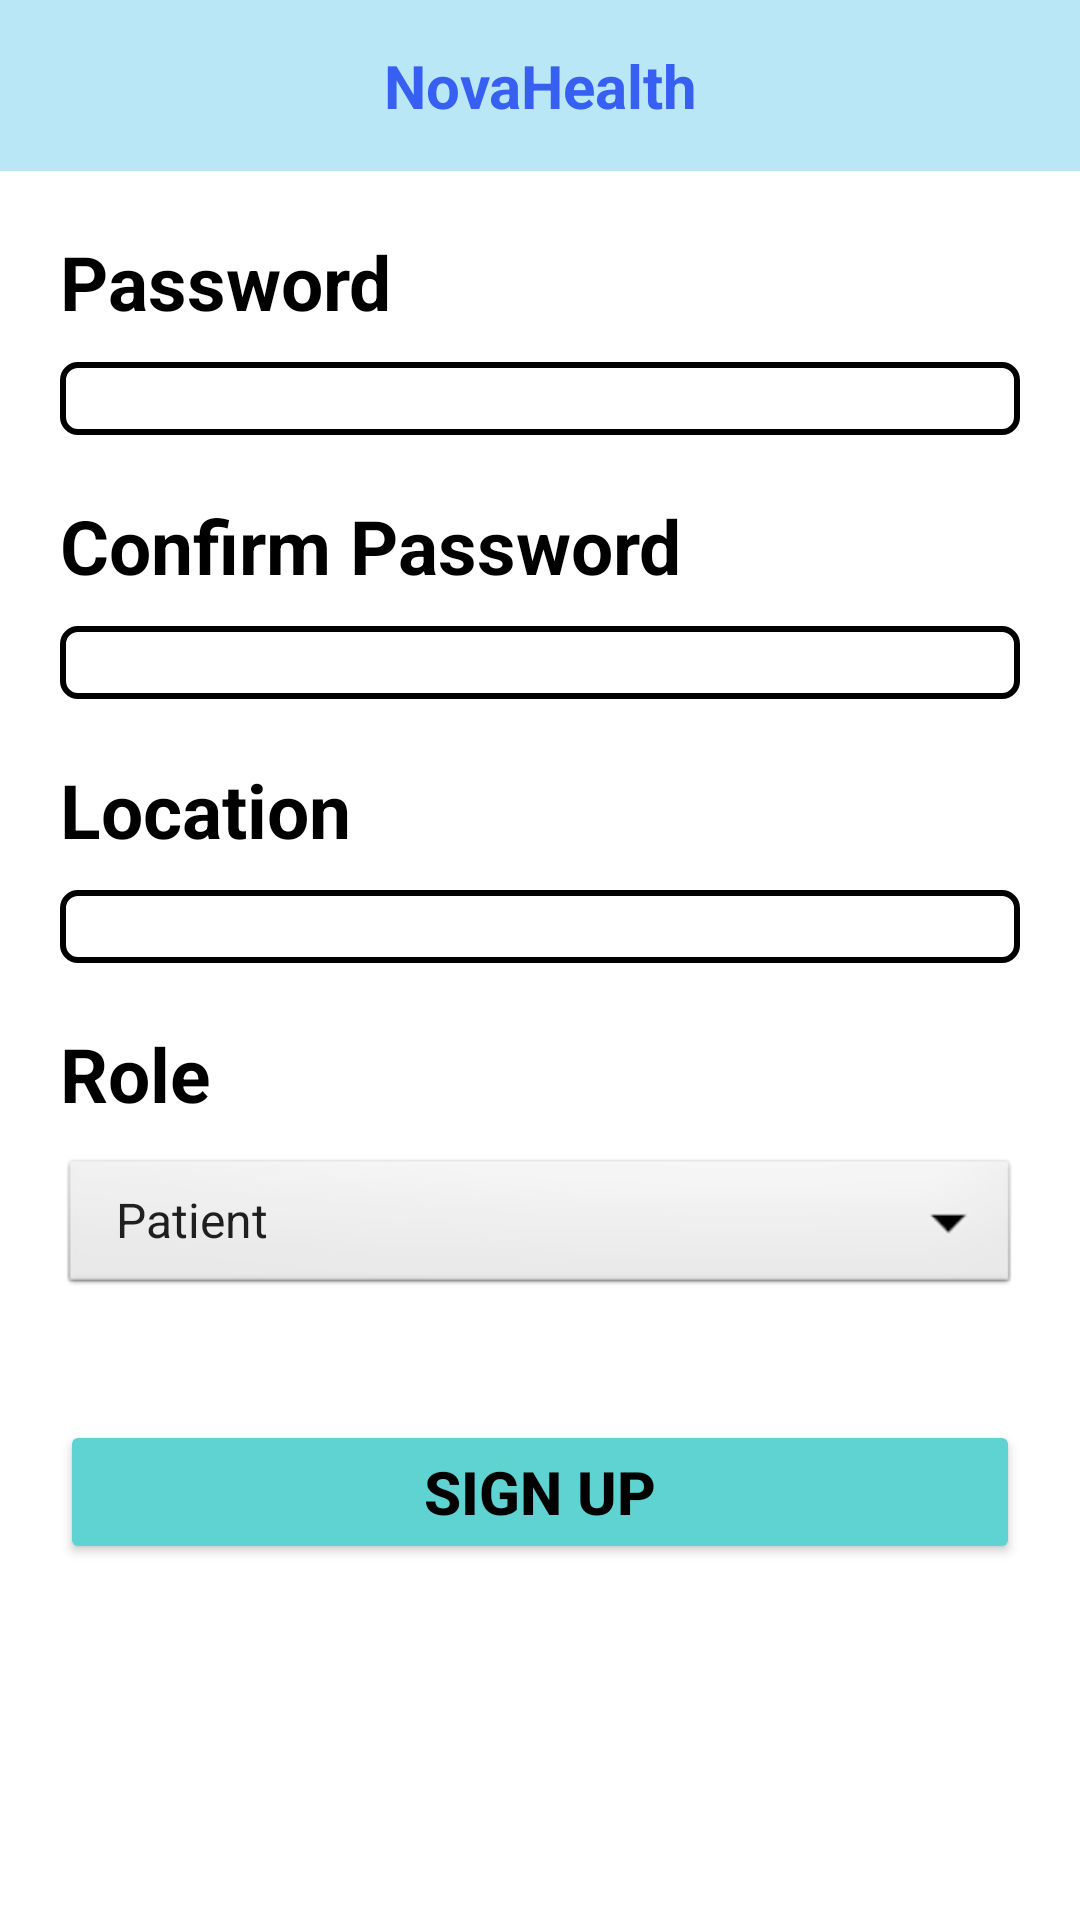

Produce the Android XML layout that renders to this screen, including the resource entries it uses.
<!-- AndroidManifest.xml: application theme Theme.Ugrad_4_HeathCareApp -->
<!-- res/layout/fragment_register_page2.xml -->
<?xml version="1.0" encoding="utf-8"?>
<androidx.constraintlayout.widget.ConstraintLayout xmlns:android="http://schemas.android.com/apk/res/android"
    xmlns:app="http://schemas.android.com/apk/res-auto"
    xmlns:tools="http://schemas.android.com/tools"
    android:layout_width="match_parent"
    android:layout_height="match_parent"
    tools:context=".fragments.RegisterPage2">

    <TextView
        android:id="@+id/tvHeader"
        android:layout_width="match_parent"
        android:layout_height="wrap_content"
        android:background="#B9E7F6"
        android:paddingVertical="15dp"
        android:text="@string/novahealthHeader"
        android:textAlignment="center"
        android:textColor="#3760F2"
        android:textSize="20sp"
        android:textStyle="bold"
        app:layout_constraintBottom_toBottomOf="parent"
        app:layout_constraintEnd_toEndOf="parent"
        app:layout_constraintStart_toStartOf="parent"
        app:layout_constraintTop_toTopOf="parent"
        app:layout_constraintVertical_bias="0" />

    <TextView
        android:id="@+id/tvPassword"
        android:layout_width="wrap_content"
        android:layout_height="wrap_content"
        android:layout_marginLeft="20dp"
        android:layout_marginTop="20dp"
        android:text="Password"
        android:textColor="@color/black"
        android:textSize="25sp"
        android:textStyle="bold"
        app:layout_constraintStart_toStartOf="parent"
        app:layout_constraintTop_toBottomOf="@+id/tvHeader" />

    <EditText
        android:id="@+id/etPassword"
        android:layout_width="0dp"
        android:layout_height="wrap_content"
        app:layout_constraintEnd_toEndOf="parent"
        android:background="@drawable/ic_input_border"
        android:layout_marginRight="20dp"
        android:layout_marginTop="10dp"
        app:layout_constraintStart_toStartOf="@+id/tvPassword"
        app:layout_constraintTop_toBottomOf="@+id/tvPassword" />

    <TextView
        android:id="@+id/tvConfirmPassword"
        android:layout_width="wrap_content"
        android:layout_height="wrap_content"
        android:layout_marginLeft="20dp"
        android:layout_marginTop="20dp"
        android:text="Confirm Password"
        android:textColor="@color/black"
        android:textSize="25sp"
        android:textStyle="bold"
        app:layout_constraintStart_toStartOf="parent"
        app:layout_constraintTop_toBottomOf="@+id/etPassword" />

    <EditText
        android:id="@+id/etConfirmPassword"
        android:layout_width="0dp"
        android:layout_height="wrap_content"
        app:layout_constraintEnd_toEndOf="parent"
        android:background="@drawable/ic_input_border"
        android:layout_marginRight="20dp"
        android:layout_marginTop="10dp"
        app:layout_constraintStart_toStartOf="@+id/tvConfirmPassword"
        app:layout_constraintTop_toBottomOf="@+id/tvConfirmPassword" />

    <TextView
        android:id="@+id/tvLocation"
        android:layout_width="wrap_content"
        android:layout_height="wrap_content"
        android:layout_marginLeft="20dp"
        android:layout_marginTop="20dp"
        android:text="Location"
        android:textColor="@color/black"
        android:textSize="25sp"
        android:textStyle="bold"
        app:layout_constraintStart_toStartOf="parent"
        app:layout_constraintTop_toBottomOf="@+id/etConfirmPassword" />

    <EditText
        android:id="@+id/etLocation"
        android:layout_width="0dp"
        android:layout_height="wrap_content"
        app:layout_constraintEnd_toEndOf="parent"
        android:background="@drawable/ic_input_border"
        android:layout_marginRight="20dp"
        android:layout_marginTop="10dp"
        app:layout_constraintStart_toStartOf="@+id/tvLocation"
        app:layout_constraintTop_toBottomOf="@+id/tvLocation" />

    <TextView
        android:id="@+id/tvRole"
        android:layout_width="wrap_content"
        android:layout_height="wrap_content"
        android:layout_marginLeft="20dp"
        android:layout_marginTop="20dp"
        android:text="Role"
        android:textColor="@color/black"
        android:textSize="25sp"
        android:textStyle="bold"
        app:layout_constraintStart_toStartOf="parent"
        app:layout_constraintTop_toBottomOf="@+id/etLocation" />

    <Spinner
        android:id="@+id/spRole"
        android:layout_width="0dp"
        android:layout_height="wrap_content"
        android:background="@android:drawable/btn_dropdown"
        android:spinnerMode="dropdown"
        android:entries="@array/role"
        android:layout_marginTop="10dp"
        app:layout_constraintEnd_toEndOf="@+id/etLocation"
        app:layout_constraintStart_toStartOf="@+id/tvRole"
        app:layout_constraintTop_toBottomOf="@+id/tvRole" />

    <Button
        android:id="@+id/btn_register"
        android:layout_width="0dp"
        android:layout_height="wrap_content"
        android:text="Sign Up"
        android:textColor="@color/black"
        android:textStyle="bold"
        android:textSize="20sp"
        android:backgroundTint="#5FD2D2"
        android:paddingVertical="10dp"
        android:layout_marginTop="40dp"
        app:layout_constraintEnd_toEndOf="@+id/spRole"
        app:layout_constraintStart_toStartOf="@+id/spRole"
        app:layout_constraintTop_toBottomOf="@+id/spRole" />


</androidx.constraintlayout.widget.ConstraintLayout>
<!-- resources referenced by this layout -->
<resources>
  <string-array name="role">
  　　　　　　<item>Patient</item>
  　　　　　　<item>Doctor</item>
    　</string-array>
  <color name="black">#FF000000</color>
  <!-- drawable ic_input_border (drawable) -->
  <?xml version="1.0" encoding="utf-8"?>
  <shape xmlns:android="http://schemas.android.com/apk/res/android"
      android:shape="rectangle">
  
      <stroke
          android:width="2dp"
          android:color="@color/black" />
  
      <corners android:radius="5dp" />
  
  </shape>
  <string name="novahealthHeader">NovaHealth</string>
  <style name="Theme.Ugrad_4_HeathCareApp" parent="Theme.MaterialComponents.DayNight.DarkActionBar">
          
          <item name="colorPrimary">@color/purple_500</item>
          <item name="colorPrimaryVariant">@color/purple_700</item>
          <item name="colorOnPrimary">@color/white</item>
          
          <item name="colorSecondary">@color/teal_200</item>
          <item name="colorSecondaryVariant">@color/teal_700</item>
          <item name="colorOnSecondary">@color/black</item>
          
          <item name="android:statusBarColor" tools:targetApi="l">?attr/colorPrimaryVariant</item>
          
      </style>
  <color name="purple_500">#FF6200EE</color>
  <color name="purple_700">#FF3700B3</color>
  <color name="white">#FFFFFFFF</color>
  <color name="teal_200">#FF03DAC5</color>
  <color name="teal_700">#FF018786</color>
</resources>
